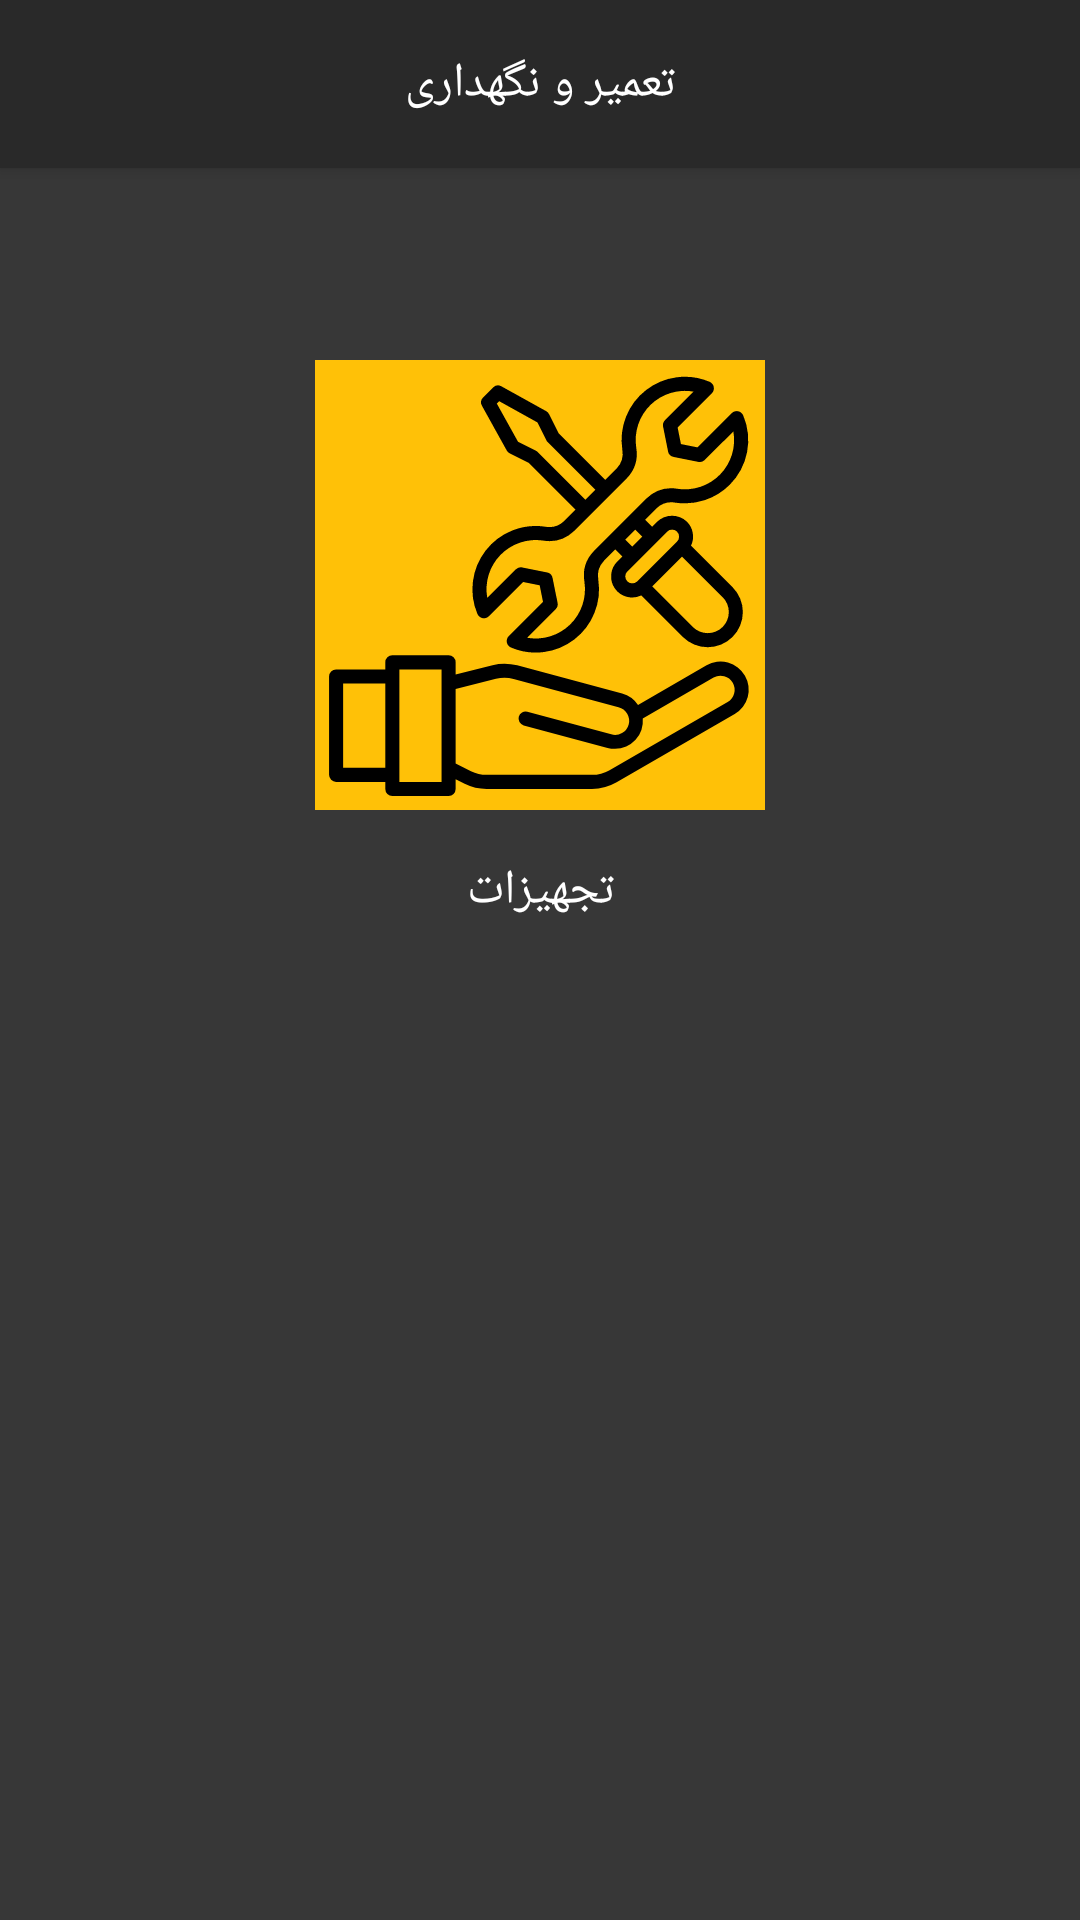

Here is an Android app screen rendered from its layout file. Give the layout XML and the strings, colors and styles it references.
<!-- AndroidManifest.xml: application theme AppTheme -->
<!-- res/layout/activity_repair.xml -->
<?xml version="1.0" encoding="utf-8"?>
<androidx.constraintlayout.widget.ConstraintLayout
    xmlns:android="http://schemas.android.com/apk/res/android"
    xmlns:app="http://schemas.android.com/apk/res-auto"
    xmlns:tools="http://schemas.android.com/tools"
    android:layout_width="match_parent"
    android:layout_height="match_parent"
    android:background="@color/activityBackground"
    tools:context=".Activity.Repair.RepairActivity">

    <androidx.appcompat.widget.Toolbar
        android:id="@+id/repairToolbar"
        style="@style/Toolbar"
        android:layout_marginBottom="32dp"
        android:layoutDirection="ltr"
        app:layout_constraintBottom_toTopOf="@+id/imgEquipments"
        app:layout_constraintEnd_toEndOf="parent"
        app:layout_constraintStart_toStartOf="parent"
        app:layout_constraintTop_toTopOf="parent"
        app:layout_constraintVertical_bias="0.0">

        <TextView
            android:id="@+id/repairToolbarTitle"
            style="@style/TextAppearance.AppCompat.Widget.ActionBar.Title"
            android:layout_width="wrap_content"
            android:layout_height="wrap_content"
            android:layout_gravity="center"
            android:text="@string/repair"
            android:textSize="16sp" />

    </androidx.appcompat.widget.Toolbar>

    <ImageButton
        android:id="@+id/imgEquipments"
        android:layout_width="150dp"
        android:layout_height="150dp"
        android:layout_marginStart="32dp"
        android:layout_marginTop="32dp"
        android:layout_marginEnd="32dp"
        android:background="@color/mainYellow"
        android:src="@drawable/equipments"
        app:layout_constraintBottom_toTopOf="@+id/itvEquipments"
        app:layout_constraintEnd_toEndOf="parent"
        app:layout_constraintStart_toStartOf="parent"
        app:layout_constraintTop_toBottomOf="@+id/repairToolbar" />

    <TextView
        android:id="@+id/itvEquipments"
        android:layout_width="wrap_content"
        android:layout_height="wrap_content"
        android:layout_gravity="center"
        android:layout_marginStart="32dp"
        android:layout_marginTop="16dp"
        android:layout_marginEnd="32dp"
        android:text="@string/equipments"
        android:textColor="@android:color/white"
        android:textSize="16sp"
        app:layout_constraintEnd_toEndOf="parent"
        app:layout_constraintStart_toStartOf="parent"
        app:layout_constraintTop_toBottomOf="@+id/imgEquipments" />

</androidx.constraintlayout.widget.ConstraintLayout>
<!-- resources referenced by this layout -->
<resources>
  <color name="activityBackground">#373737</color>
  <color name="mainYellow">#FFC107</color>
  <!-- drawable equipments: vector/xml drawable (drawable, 2815 chars, omitted) -->
  <string name="equipments">تجهیزات</string>
  <string name="repair">تعمیر و نگهداری</string>
  <style name="Toolbar" parent="AppTheme">
          <item name="android:layout_width">match_parent</item>
          <item name="android:layout_height">?attr/actionBarSize</item>
          <item name="android:background">@color/colorPrimary</item>
          <item name="android:elevation">3dp</item>
          <item name="android:theme">@style/ThemeOverlay.AppCompat.Dark.ActionBar</item>
      </style>
  <style name="AppTheme" parent="Theme.AppCompat.Light.NoActionBar">
          
          <item name="colorPrimary">@color/colorPrimary</item>
          <item name="colorPrimaryDark">@color/colorPrimaryDark</item>
          <item name="colorAccent">@color/colorAccent</item>
      </style>
  <color name="colorPrimary">#292929</color>
  <color name="colorPrimaryDark">#616161</color>
  <color name="colorAccent">#D81B60</color>
</resources>
